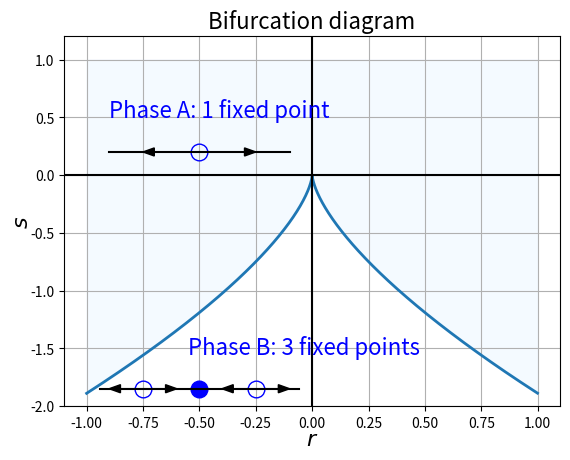

The matplotlib source for this figure:
import numpy as np
import matplotlib.pyplot as plt

# Data for plotting
r = np.arange(-1, 1, 0.001)
s = -np.power(abs(r)*1.5*np.sqrt(3),0.6666)
s2=1.0+r*0.0

# Note that using plt.subplots below is equivalent to using
# fig = plt.figure and then ax = fig.add_subplot(111)
fig, ax = plt.subplots()
ax.plot(r,s,linewidth=2)
ax.fill_between(r,s,s2,color='aliceblue',alpha=0.7)

ax.grid()

plt.axvline(0,color='black')
plt.axhline(0,color='black')

ax.set_xlabel("$r$",fontsize=16)
ax.set_ylabel("$s$",fontsize=16)
ax.yaxis.labelpad=-2
ax.xaxis.labelpad=-2
#ax.set_xticks([-0.3849,0,0.3849])
#ax.set_xticklabels(["$-r_c$","0","$r_c$"],fontsize=16)

#ax.set_yticks([-1.0,-0.5,0,0.5,1.0])
ax.set_ylim([-2,1.2])

h1=0.2
ax.text(-0.9,0.5,'Phase A: 1 fixed point',fontsize=16,color='blue')
ax.plot(-0.5,h1,'bo',fillstyle='none',markersize=12)
ax.arrow(-0.5, h1, 0.2, 0, head_width=0.07, head_length=0.05, fc='k', ec='k')
ax.arrow(-0.5, h1, -0.2, 0, head_width=0.07, head_length=0.05, fc='k', ec='k')
ax.plot([-0.9,-0.1],[h1,h1],color='black')

ax.text(-0.55,-1.55,'Phase B: 3 fixed points',fontsize=16,color='blue')
h2=-1.85
ax.plot(-0.75,h2,'bo',fillstyle='none',markersize=12)
ax.plot(-0.5,h2,'bo',markersize=12)
ax.plot(-0.25,h2,'bo',fillstyle='none',markersize=12)
ax.arrow(-0.75, h2, 0.1, 0, head_width=0.07, head_length=0.05, fc='k', ec='k')
ax.arrow(-0.75, h2, -0.1, 0, head_width=0.07, head_length=0.05, fc='k', ec='k')
ax.arrow(-0.25, h2, 0.1, 0, head_width=0.07, head_length=0.05, fc='k', ec='k')
ax.arrow(-0.25, h2, -0.1, 0, head_width=0.07, head_length=0.05, fc='k', ec='k')
ax.plot([-0.94,-0.06],[h2,h2],color='black')

#ax.plot(-1,-0.666,'bo',markersize=15)
#ax.plot(1,0.666,'bo',fillstyle='none',markersize=15)

ax.set_title("Bifurcation diagram",fontsize=16)

fig.savefig("1d-bif-snp6.pdf")
plt.show()

